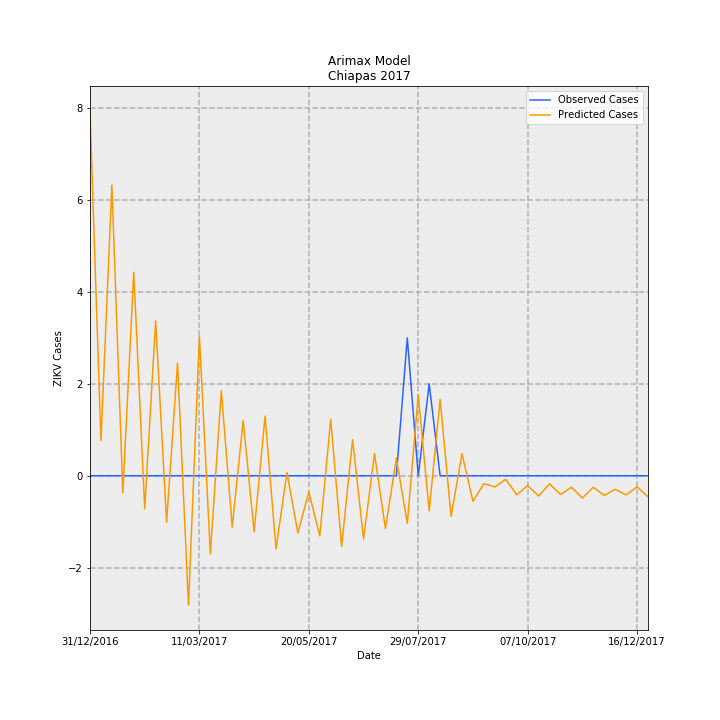

Source data for this figure (header and first rows):
Date, predictions_incidence, observed_incidence, Predicted Cases, Observed Cases, error
31/12/2016, 0.152, 0.0, 7.933, 0.0, -7.933
07/01/2017, 0.01467, 0.0, 0.7654, 0.0, -0.7654
14/01/2017, 0.1212, 0.0, 6.324, 0.0, -6.324
21/01/2017, -0.007179, 0.0, -0.3746, 0.0, 0.3746
28/01/2017, 0.08485, 0.0, 4.427, 0.0, -4.427
04/02/2017, -0.01378, 0.0, -0.719, 0.0, 0.719
11/02/2017, 0.06452, 0.0, 3.367, 0.0, -3.367
18/02/2017, -0.01944, 0.0, -1.014, 0.0, 1.014
25/02/2017, 0.04699, 0.0, 2.452, 0.0, -2.452
04/03/2017, -0.05402, 0.0, -2.819, 0.0, 2.819
11/03/2017, 0.05817, 0.0, 3.035, 0.0, -3.035
18/03/2017, -0.03254, 0.0, -1.698, 0.0, 1.698
25/03/2017, 0.03542, 0.0, 1.848, 0.0, -1.848
01/04/2017, -0.0214, 0.0, -1.117, 0.0, 1.117
08/04/2017, 0.02309, 0.0, 1.205, 0.0, -1.205
15/04/2017, -0.02336, 0.0, -1.219, 0.0, 1.219
22/04/2017, 0.02486, 0.0, 1.297, 0.0, -1.297
29/04/2017, -0.03056, 0.0, -1.595, 0.0, 1.595
06/05/2017, 0.00137, 0.0, 0.0715, 0.0, -0.0715
13/05/2017, -0.02389, 0.0, -1.246, 0.0, 1.246
20/05/2017, -0.006762, 0.0, -0.3529, 0.0, 0.3529
27/05/2017, -0.02508, 0.0, -1.309, 0.0, 1.309
03/06/2017, 0.02351, 0.0, 1.227, 0.0, -1.227
10/06/2017, -0.02953, 0.0, -1.541, 0.0, 1.541
17/06/2017, 0.01508, 0.0, 0.7869, 0.0, -0.7869
24/06/2017, -0.02637, 0.0, -1.376, 0.0, 1.376
01/07/2017, 0.009231, 0.0, 0.4817, 0.0, -0.4817
08/07/2017, -0.02203, 0.0, -1.15, 0.0, 1.15
15/07/2017, 0.007363, 0.0, 0.3842, 0.0, -0.3842
22/07/2017, -0.01988, 0.05749, -1.037, 3.0, 4.037
29/07/2017, 0.03367, 0.0, 1.757, 0.0, -1.757
05/08/2017, -0.01468, 0.03833, -0.7658, 2.0, 2.766
12/08/2017, 0.03187, 0.0, 1.663, 0.0, -1.663
19/08/2017, -0.01696, 0.0, -0.8852, 0.0, 0.8852
26/08/2017, 0.009217, 0.0, 0.4809, 0.0, -0.4809
02/09/2017, -0.01067, 0.0, -0.5566, 0.0, 0.5566
09/09/2017, -0.003322, 0.0, -0.1733, 0.0, 0.1733
16/09/2017, -0.004678, 0.0, -0.2441, 0.0, 0.2441
23/09/2017, -0.001507, 0.0, -0.07864, 0.0, 0.07864
30/09/2017, -0.007958, 0.0, -0.4152, 0.0, 0.4152
07/10/2017, -0.00411, 0.0, -0.2144, 0.0, 0.2144
14/10/2017, -0.008489, 0.0, -0.4429, 0.0, 0.4429
21/10/2017, -0.003365, 0.0, -0.1756, 0.0, 0.1756
28/10/2017, -0.007858, 0.0, -0.41, 0.0, 0.41
04/11/2017, -0.00479, 0.0, -0.2499, 0.0, 0.2499
11/11/2017, -0.009305, 0.0, -0.4855, 0.0, 0.4855
18/11/2017, -0.004816, 0.0, -0.2513, 0.0, 0.2513
25/11/2017, -0.008215, 0.0, -0.4286, 0.0, 0.4286
02/12/2017, -0.005649, 0.0, -0.2948, 0.0, 0.2948
09/12/2017, -0.008016, 0.0, -0.4182, 0.0, 0.4182
16/12/2017, -0.004627, 0.0, -0.2415, 0.0, 0.2415
23/12/2017, -0.008803, 0.0, -0.4593, 0.0, 0.4593
